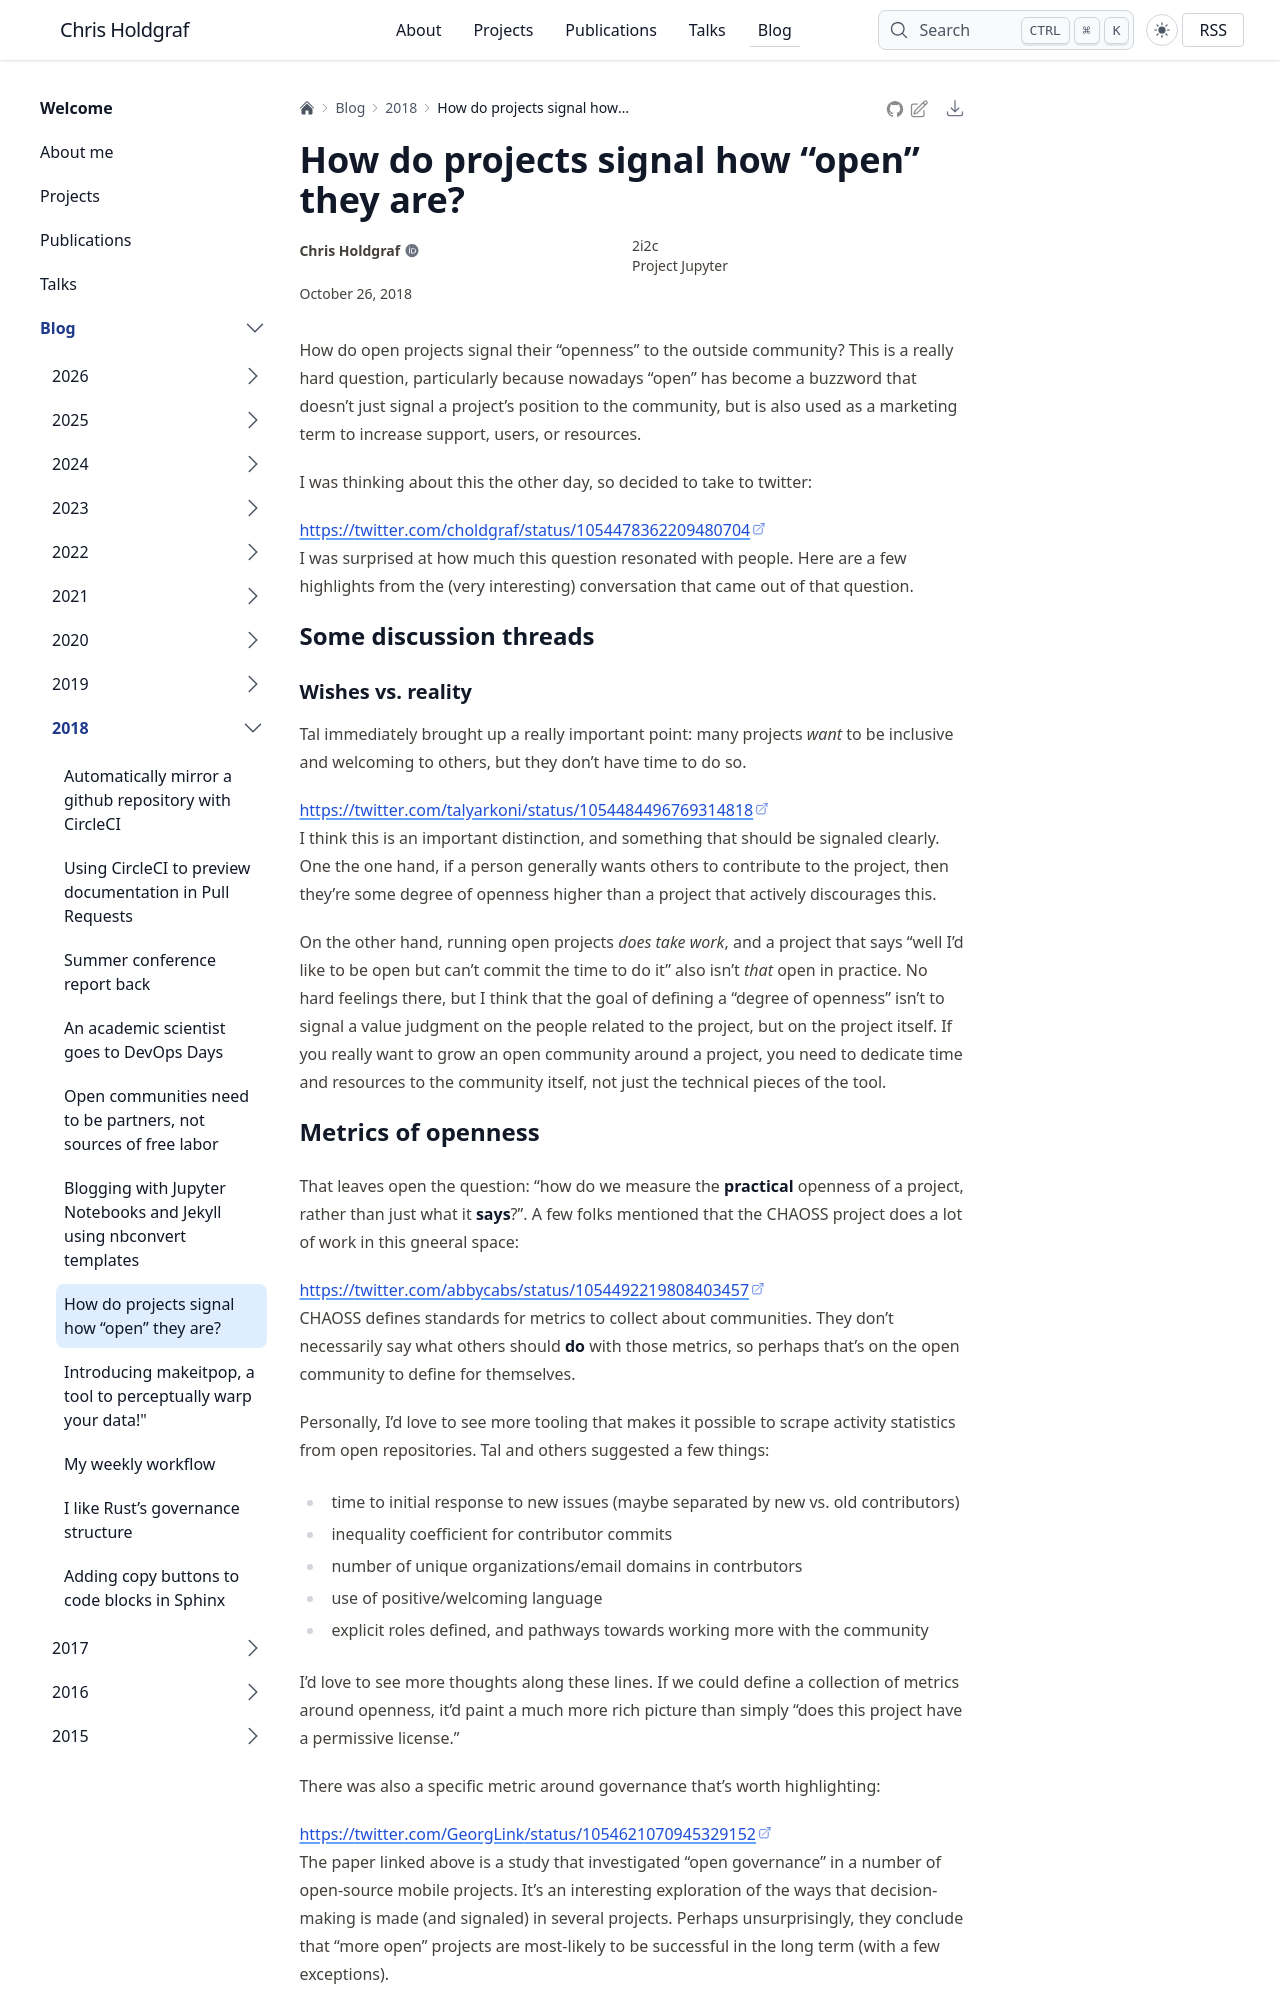

repository: choldgraf/choldgraf.github.io · page: blog/2018/kinds-of-openness/index.html · generator: sphinx

---
tags:
- open source
- governance
- community
permalink: signaling-openness
category: thoughts
date: 2018-10-26
---

# How do projects signal how "open" they are?

How do open projects signal their "openness" to the outside community? This is
a really hard question, particularly because nowadays "open" has become a buzzword
that doesn't just signal a project's position to the community, but is also used
as a marketing term to increase support, users, or resources.

I was thinking about this the other day, so decided to take to twitter:

```{socialpost} https://twitter.com/choldgraf/status/1054478362209480704
```

I was surprised at how much this question resonated with people. Here are a few
highlights from the (very interesting) conversation that came out of that question.

## Some discussion threads

### Wishes vs. reality

Tal immediately brought up a really important point: many projects *want* to be
inclusive and welcoming to others, but they don't have time to do so.

```{socialpost} https://twitter.com/talyarkoni/status/1054484496769314818
```

I think this is an important distinction, and something that should be signaled
clearly. One the one hand, if a person generally wants others to contribute to
the project, then they're some degree of openness higher than a project that
actively discourages this.

On the other hand, running open projects *does take work*,
and a project that says "well I'd like to be open but can't commit the time to do it"
also isn't *that* open in practice. No hard feelings there, but I think that
the goal of defining a "degree of openness" isn't to signal a value judgment on the
people related to the project, but on the project itself. If you really want to
grow an open community around a project, you need to dedicate time and resources to
the community itself, not just the technical pieces of the tool.
